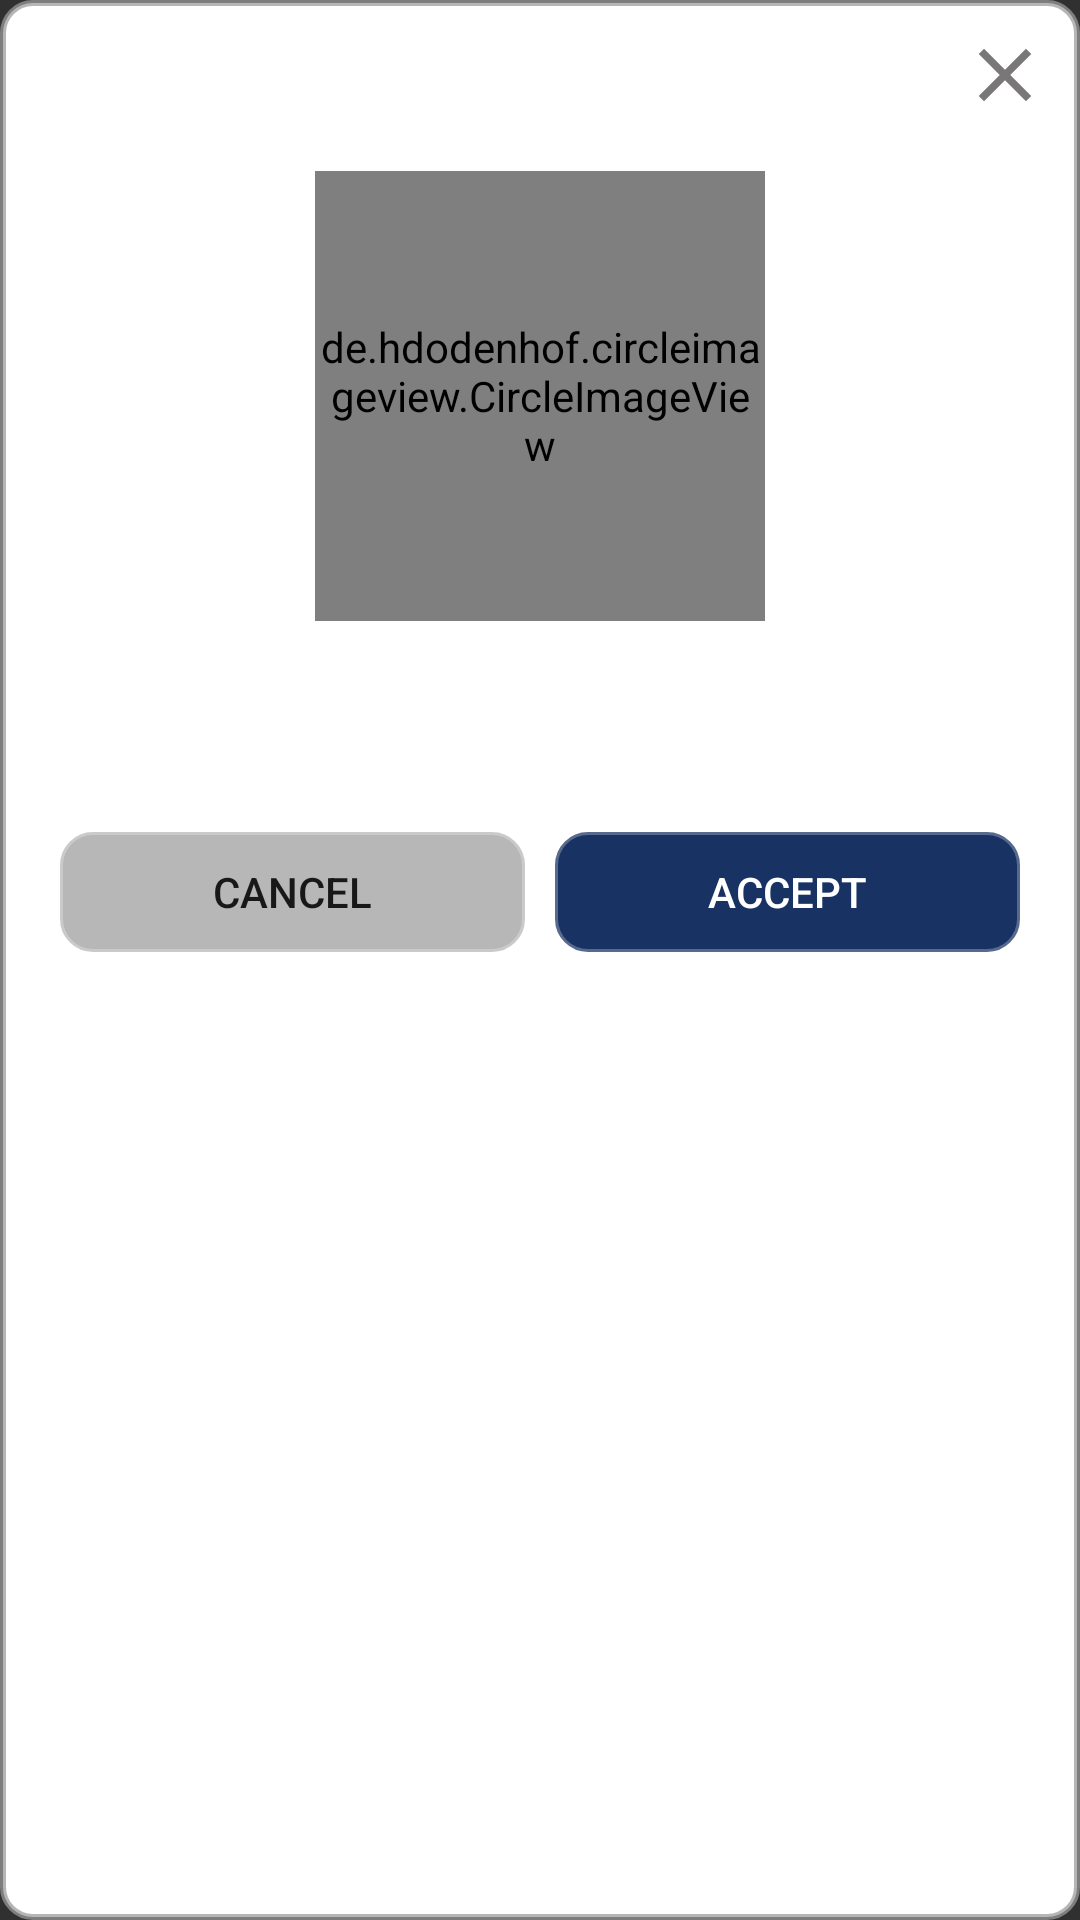

Produce the Android XML layout that renders to this screen, including the resource entries it uses.
<!-- AndroidManifest.xml: application theme Theme.WhatsMyTask -->
<!-- res/layout/friend_dialog.xml -->
<?xml version="1.0" encoding="utf-8"?>
<androidx.coordinatorlayout.widget.CoordinatorLayout xmlns:android="http://schemas.android.com/apk/res/android"
    android:layout_width="match_parent"
    android:layout_height="wrap_content"
    android:background="@drawable/custom_border"
    android:theme="@style/AppTheme"
    android:padding="10dp">
    
    <LinearLayout
        android:layout_width="match_parent"
        android:layout_height="wrap_content"
        android:orientation="vertical"
        android:gravity="center|top">

        <TextView
            android:id="@+id/txtVTitleFriendDialog"
            android:layout_width="match_parent"
            android:layout_height="wrap_content"
            android:gravity="center"
            android:layout_marginRight="30dp"
            android:layout_marginLeft="30dp"
            android:textSize="20dp"
            android:textStyle="bold"/>

        <de.hdodenhof.circleimageview.CircleImageView
            android:id="@+id/cImgVFriendDialog"
            android:layout_width="150dp"
            android:layout_height="150dp"
            android:layout_margin="20dp"
            android:src="@drawable/ic_person_gray"/>

        <TextView
            android:id="@+id/txtVNameFriendDialog"
            android:layout_width="wrap_content"
            android:layout_height="wrap_content"
            android:textSize="15dp"
            android:textAllCaps="true"
            android:textStyle="bold"/>

        <LinearLayout
            android:layout_width="match_parent"
            android:layout_height="wrap_content"
            android:layout_marginTop="20dp"
            android:padding="5dp"
            android:orientation="horizontal">

            <Button
                android:id="@+id/btnCancelFriendDialog"
                android:layout_width="match_parent"
                android:layout_height="40dp"
                android:layout_weight="1"
                android:background="@drawable/custom_border"
                android:backgroundTint="@color/gray"
                android:layout_margin="5dp"
                android:text="Cancel"/>

            <Button
                android:id="@+id/btnAcceptFriendDialog"
                android:layout_width="match_parent"
                android:layout_height="40dp"
                android:layout_weight="1"
                android:background="@drawable/custom_border"
                android:backgroundTint="@color/blue"
                android:layout_margin="5dp"
                android:text="ACCEPT"
                android:textColor="@color/white"/>
        </LinearLayout>
        
    </LinearLayout>

    <ImageView
        android:id="@+id/imgVCloseFriendDialog"
        android:layout_width="30dp"
        android:layout_height="30dp"
        android:layout_gravity="right"
        android:src="@drawable/ic_close_gray"/>

</androidx.coordinatorlayout.widget.CoordinatorLayout>
<!-- resources referenced by this layout -->
<resources>
  <color name="blue">#183263</color>
  <color name="gray">#BA9C9C9C</color>
  <color name="white">#FFFFFFFF</color>
  <!-- drawable custom_border (drawable) -->
  <?xml version="1.0" encoding="utf-8"?>
  <shape xmlns:android="http://schemas.android.com/apk/res/android">
  
      <solid android:color="@color/white"/>
      <stroke android:width="2dp" android:color="@color/gray"/>
      <corners android:radius="10dp"/>
  </shape>
  <!-- drawable ic_close_gray (drawable) -->
  <vector android:height="45dp" android:tint="#797777"
      android:viewportHeight="24" android:viewportWidth="24"
      android:width="45dp" xmlns:android="http://schemas.android.com/apk/res/android">
      <path android:fillColor="@android:color/white" android:pathData="M19,6.41L17.59,5 12,10.59 6.41,5 5,6.41 10.59,12 5,17.59 6.41,19 12,13.41 17.59,19 19,17.59 13.41,12z"/>
  </vector>
  <!-- drawable ic_person_gray (drawable) -->
  <vector android:height="50dp" android:tint="#8D8D8D"
      android:viewportHeight="24" android:viewportWidth="24"
      android:width="50dp" xmlns:android="http://schemas.android.com/apk/res/android">
      <path android:fillColor="@android:color/white" android:pathData="M12,12c2.21,0 4,-1.79 4,-4s-1.79,-4 -4,-4 -4,1.79 -4,4 1.79,4 4,4zM12,14c-2.67,0 -8,1.34 -8,4v2h16v-2c0,-2.66 -5.33,-4 -8,-4z"/>
  </vector>
  <style name="Theme.WhatsMyTask" parent="Theme.AppCompat">
          
          <item name="colorPrimary">@color/blue</item>
          <item name="colorPrimaryVariant">@color/blue</item>
          <item name="colorOnPrimary">@color/white</item>
          
          <item name="colorSecondary">@color/blue</item>
          <item name="colorSecondaryVariant">@color/blue</item>
          <item name="colorOnSecondary">@color/white</item>
          
          <item name="android:statusBarColor" tools:targetApi="l">?attr/colorPrimaryVariant</item>
          
          <item name="background">@color/teal_200</item>
  
      </style>
  <color name="teal_200">#1B7BCF</color>
</resources>
